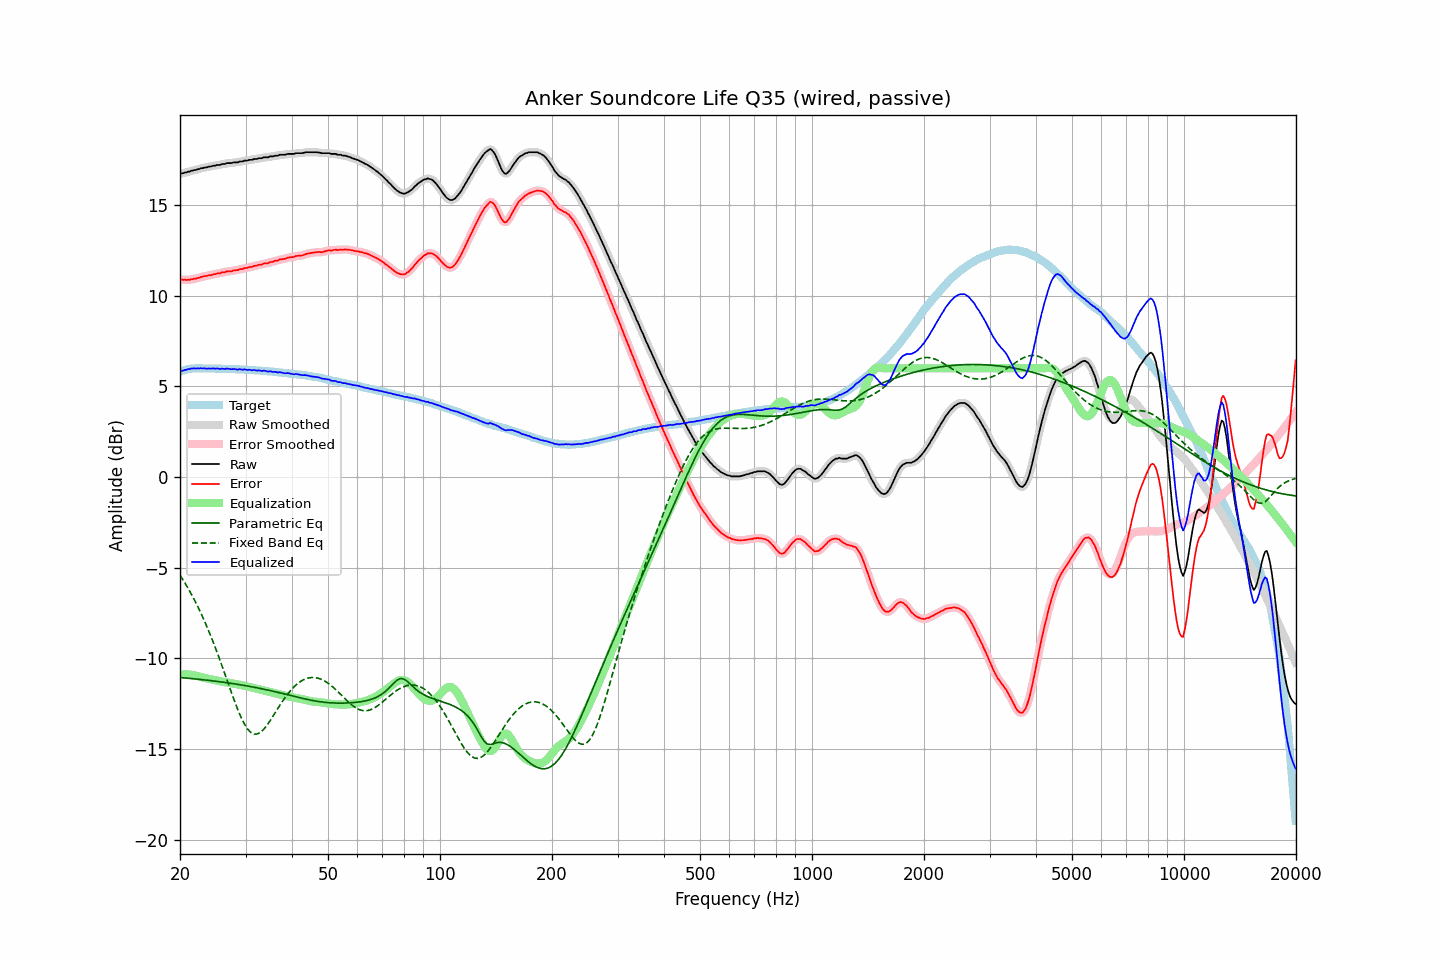

The file beside this chart, header and first rows:
frequency, raw, error, smoothed, error_smoothed, equalization, parametric_eq, fixed_band_eq, equalized_raw, equalized_smoothed, target
20.00, 16.73, 10.91, 16.73, 10.91, -10.90, -11.05, -5.41, 5.83, 5.83, 5.82
20.20, 16.76, 10.91, 16.75, 10.90, -10.89, -11.06, -5.54, 5.86, 5.86, 5.85
20.40, 16.76, 10.88, 16.77, 10.89, -10.89, -11.07, -5.68, 5.87, 5.88, 5.88
20.61, 16.80, 10.90, 16.79, 10.88, -10.88, -11.08, -5.83, 5.91, 5.91, 5.90
20.81, 16.80, 10.87, 16.81, 10.88, -10.88, -11.09, -5.97, 5.92, 5.92, 5.93
21.02, 16.85, 10.89, 16.84, 10.88, -10.89, -11.09, -6.13, 5.96, 5.95, 5.96
21.23, 16.85, 10.88, 16.86, 10.89, -10.89, -11.10, -6.28, 5.96, 5.97, 5.97
21.44, 16.90, 10.92, 16.89, 10.91, -10.90, -11.11, -6.45, 6.00, 5.99, 5.98
21.66, 16.91, 10.92, 16.91, 10.92, -10.92, -11.12, -6.61, 5.99, 5.99, 5.99
21.87, 16.94, 10.95, 16.94, 10.94, -10.94, -11.13, -6.78, 6.00, 6.00, 5.99
22.09, 16.94, 10.94, 16.95, 10.95, -10.96, -11.14, -6.95, 5.98, 5.99, 6.00
22.31, 16.99, 10.99, 16.98, 10.98, -10.98, -11.15, -7.13, 6.01, 6.00, 6.00
22.54, 16.99, 10.99, 17.00, 11.00, -11.00, -11.16, -7.31, 5.99, 6.00, 6.00
22.76, 17.04, 11.04, 17.03, 11.03, -11.03, -11.16, -7.50, 6.01, 6.00, 6.00
22.99, 17.04, 11.05, 17.05, 11.05, -11.05, -11.17, -7.69, 5.99, 6.00, 5.99
23.22, 17.07, 11.08, 17.06, 11.08, -11.07, -11.18, -7.89, 6.00, 5.99, 5.99
23.45, 17.08, 11.09, 17.08, 11.09, -11.09, -11.19, -8.10, 5.99, 5.99, 5.99
23.69, 17.09, 11.10, 17.10, 11.11, -11.11, -11.20, -8.30, 5.98, 5.99, 5.99
23.92, 17.13, 11.14, 17.12, 11.12, -11.13, -11.21, -8.52, 6.00, 5.99, 5.99
24.16, 17.13, 11.13, 17.14, 11.15, -11.15, -11.22, -8.73, 5.98, 5.99, 6.00
24.40, 17.16, 11.16, 17.16, 11.16, -11.17, -11.24, -8.95, 5.99, 5.99, 6.00
24.65, 17.18, 11.19, 17.17, 11.18, -11.18, -11.25, -9.18, 6.00, 5.99, 5.99
24.89, 17.18, 11.20, 17.19, 11.21, -11.20, -11.26, -9.41, 5.98, 5.99, 5.98
25.14, 17.22, 11.24, 17.20, 11.22, -11.22, -11.27, -9.65, 6.00, 5.98, 5.98
25.39, 17.22, 11.24, 17.22, 11.24, -11.24, -11.28, -9.89, 5.98, 5.98, 5.98
25.65, 17.22, 11.24, 17.24, 11.26, -11.26, -11.29, -10.13, 5.96, 5.98, 5.98
25.91, 17.27, 11.30, 17.25, 11.27, -11.28, -11.30, -10.38, 5.99, 5.97, 5.97
26.16, 17.27, 11.30, 17.27, 11.30, -11.30, -11.32, -10.63, 5.97, 5.97, 5.97
26.43, 17.27, 11.30, 17.29, 11.32, -11.31, -11.33, -10.88, 5.96, 5.98, 5.97
26.69, 17.32, 11.35, 17.30, 11.33, -11.33, -11.34, -11.13, 5.99, 5.98, 5.97
26.96, 17.32, 11.35, 17.31, 11.34, -11.34, -11.35, -11.39, 5.98, 5.97, 5.97
27.23, 17.32, 11.35, 17.32, 11.36, -11.36, -11.37, -11.64, 5.96, 5.97, 5.97
27.50, 17.32, 11.35, 17.33, 11.36, -11.37, -11.38, -11.89, 5.95, 5.96, 5.97
27.77, 17.35, 11.39, 17.34, 11.38, -11.39, -11.39, -12.13, 5.96, 5.96, 5.96
28.05, 17.36, 11.40, 17.35, 11.40, -11.40, -11.41, -12.38, 5.96, 5.95, 5.96
28.33, 17.36, 11.41, 17.36, 11.42, -11.42, -11.42, -12.61, 5.94, 5.95, 5.94
28.62, 17.36, 11.42, 17.38, 11.43, -11.43, -11.43, -12.84, 5.93, 5.94, 5.94
28.90, 17.41, 11.47, 17.39, 11.45, -11.45, -11.45, -13.05, 5.96, 5.94, 5.94
29.19, 17.41, 11.48, 17.41, 11.47, -11.47, -11.46, -13.25, 5.94, 5.94, 5.93
29.48, 17.41, 11.47, 17.43, 11.50, -11.49, -11.48, -13.43, 5.92, 5.94, 5.94
29.78, 17.46, 11.53, 17.44, 11.51, -11.51, -11.49, -13.61, 5.95, 5.93, 5.93
30.08, 17.46, 11.53, 17.46, 11.53, -11.53, -11.51, -13.75, 5.93, 5.93, 5.93
30.38, 17.46, 11.54, 17.48, 11.56, -11.55, -11.52, -13.89, 5.91, 5.93, 5.92
30.68, 17.50, 11.58, 17.48, 11.57, -11.57, -11.54, -13.99, 5.93, 5.91, 5.92
30.99, 17.50, 11.60, 17.50, 11.59, -11.59, -11.55, -14.08, 5.91, 5.91, 5.90
31.30, 17.50, 11.60, 17.52, 11.62, -11.61, -11.57, -14.13, 5.88, 5.91, 5.90
31.61, 17.55, 11.65, 17.53, 11.63, -11.64, -11.59, -14.17, 5.91, 5.89, 5.90
31.93, 17.55, 11.66, 17.55, 11.66, -11.66, -11.61, -14.18, 5.89, 5.89, 5.89
32.24, 17.55, 11.67, 17.57, 11.68, -11.68, -11.62, -14.17, 5.87, 5.89, 5.88
32.57, 17.59, 11.71, 17.57, 11.70, -11.70, -11.64, -14.13, 5.89, 5.87, 5.88
32.89, 17.59, 11.71, 17.59, 11.72, -11.72, -11.66, -14.08, 5.87, 5.87, 5.87
33.22, 17.59, 11.73, 17.61, 11.74, -11.74, -11.68, -14.00, 5.85, 5.87, 5.86
33.55, 17.64, 11.78, 17.62, 11.76, -11.76, -11.69, -13.92, 5.88, 5.86, 5.86
33.89, 17.64, 11.79, 17.63, 11.78, -11.78, -11.71, -13.81, 5.86, 5.85, 5.85
34.23, 17.64, 11.79, 17.65, 11.80, -11.80, -11.73, -13.70, 5.84, 5.84, 5.85
34.57, 17.64, 11.80, 17.66, 11.82, -11.82, -11.75, -13.57, 5.82, 5.83, 5.84
34.92, 17.69, 11.87, 17.67, 11.84, -11.85, -11.77, -13.45, 5.84, 5.82, 5.82
35.27, 17.69, 11.87, 17.69, 11.87, -11.87, -11.79, -13.31, 5.82, 5.82, 5.82
35.62, 17.69, 11.88, 17.71, 11.90, -11.89, -11.81, -13.17, 5.80, 5.81, 5.81
35.97, 17.73, 11.93, 17.71, 11.91, -11.92, -11.83, -13.03, 5.81, 5.79, 5.80
... 635 more rows
